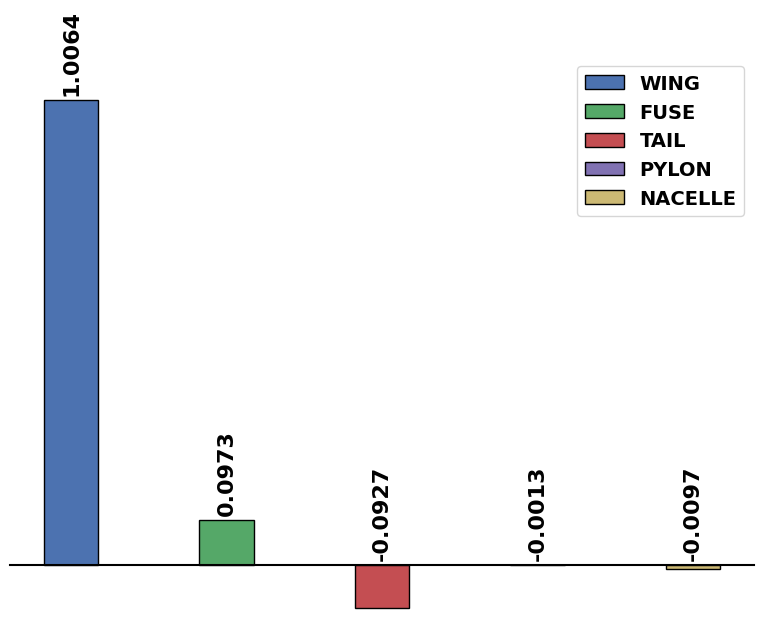

The matplotlib source for this figure:
import matplotlib.pyplot as plt
plt.style.use('seaborn-v0_8-deep')
# Setting global font properties
plt.rcParams.update({
    'font.size': 16,
    'font.family': 'Times New Roman',
    'font.weight': 'bold'
})

# Data for plotting
cl_fraction_categories = ['WING', 'FUSE', 'TAIL', 'PYLON', 'NACELLE']
cl_fraction_values = [1.006368, 0.097306, -0.09271, -0.001252, -0.009714 ]
bar_colors = ['C0', 'C1', 'C2', 'C3', 'C4'] * 3  # Repeating colors for simplicity

# Reduce spacing between bars by adjusting the bar width
bar_width = 0.35

# Creating the plot
plt.figure()

bars = plt.bar(range(len(cl_fraction_categories)), cl_fraction_values, color=bar_colors, edgecolor='black', width=bar_width)
#bars = plt.bar(cl_fraction_categories, cl_fraction_values, color=bar_colors, edgecolor='black', width=bar_width)
# Adding value labels to bars
for i, bar in enumerate(bars):
    yval = bar.get_height()
    label_position = yval + 0.01 if yval > 0 else 0.01  # Offset for negative values above the x-axis
    plt.text(bar.get_x() + bar.get_width()/2, label_position, round(yval, 4), 
             ha='center', va='bottom', rotation=90)

# Adjusting plot aesthetics
#plt.xlabel('Categories', fontweight='bold')
plt.ylabel('Values', fontweight='bold')
plt.gca().spines['bottom'].set_visible(True)
plt.gca().spines['bottom'].set_linewidth(1.5)
plt.gca().spines['bottom'].set_position(('data', 0))
plt.gca().spines['left'].set_visible(False)
plt.gca().axes.get_yaxis().set_visible(False)
plt.ylim([-0.1, 1.1])
for spine in ['top', 'right', 'left']:
    plt.gca().spines[spine].set_visible(False)
plt.xticks([])  # Hide x-axis category names

# Adding a horizontally aligned legend
#plt.legend(bars, cl_fraction_categories, loc='upper center', bbox_to_anchor=(0.5, -0.1), 
#           ncol=len(cl_fraction_categories), prop={'weight':'bold', 'size':12})

plt.legend(bars, cl_fraction_categories, loc='upper right', 
           ncol=1, prop={'weight':'bold', 'size':14})

F = plt.gcf()
Size = F.get_size_inches()
F.set_size_inches(Size[0]*1.5, Size[1]*1.5, forward=True) # Set forward to True to resize window along with plot in figure.
#F.set_size_inches(Size[0]*3.5, Size[1]*1.5, forward=True) # Set forward to True to resize window along with plot in figure.


plt.rcParams['figure.dpi'] = 300
plt.rcParams['savefig.dpi'] = 300


plt.savefig('A332ER_CL_Decomp.png')
plt.show()
